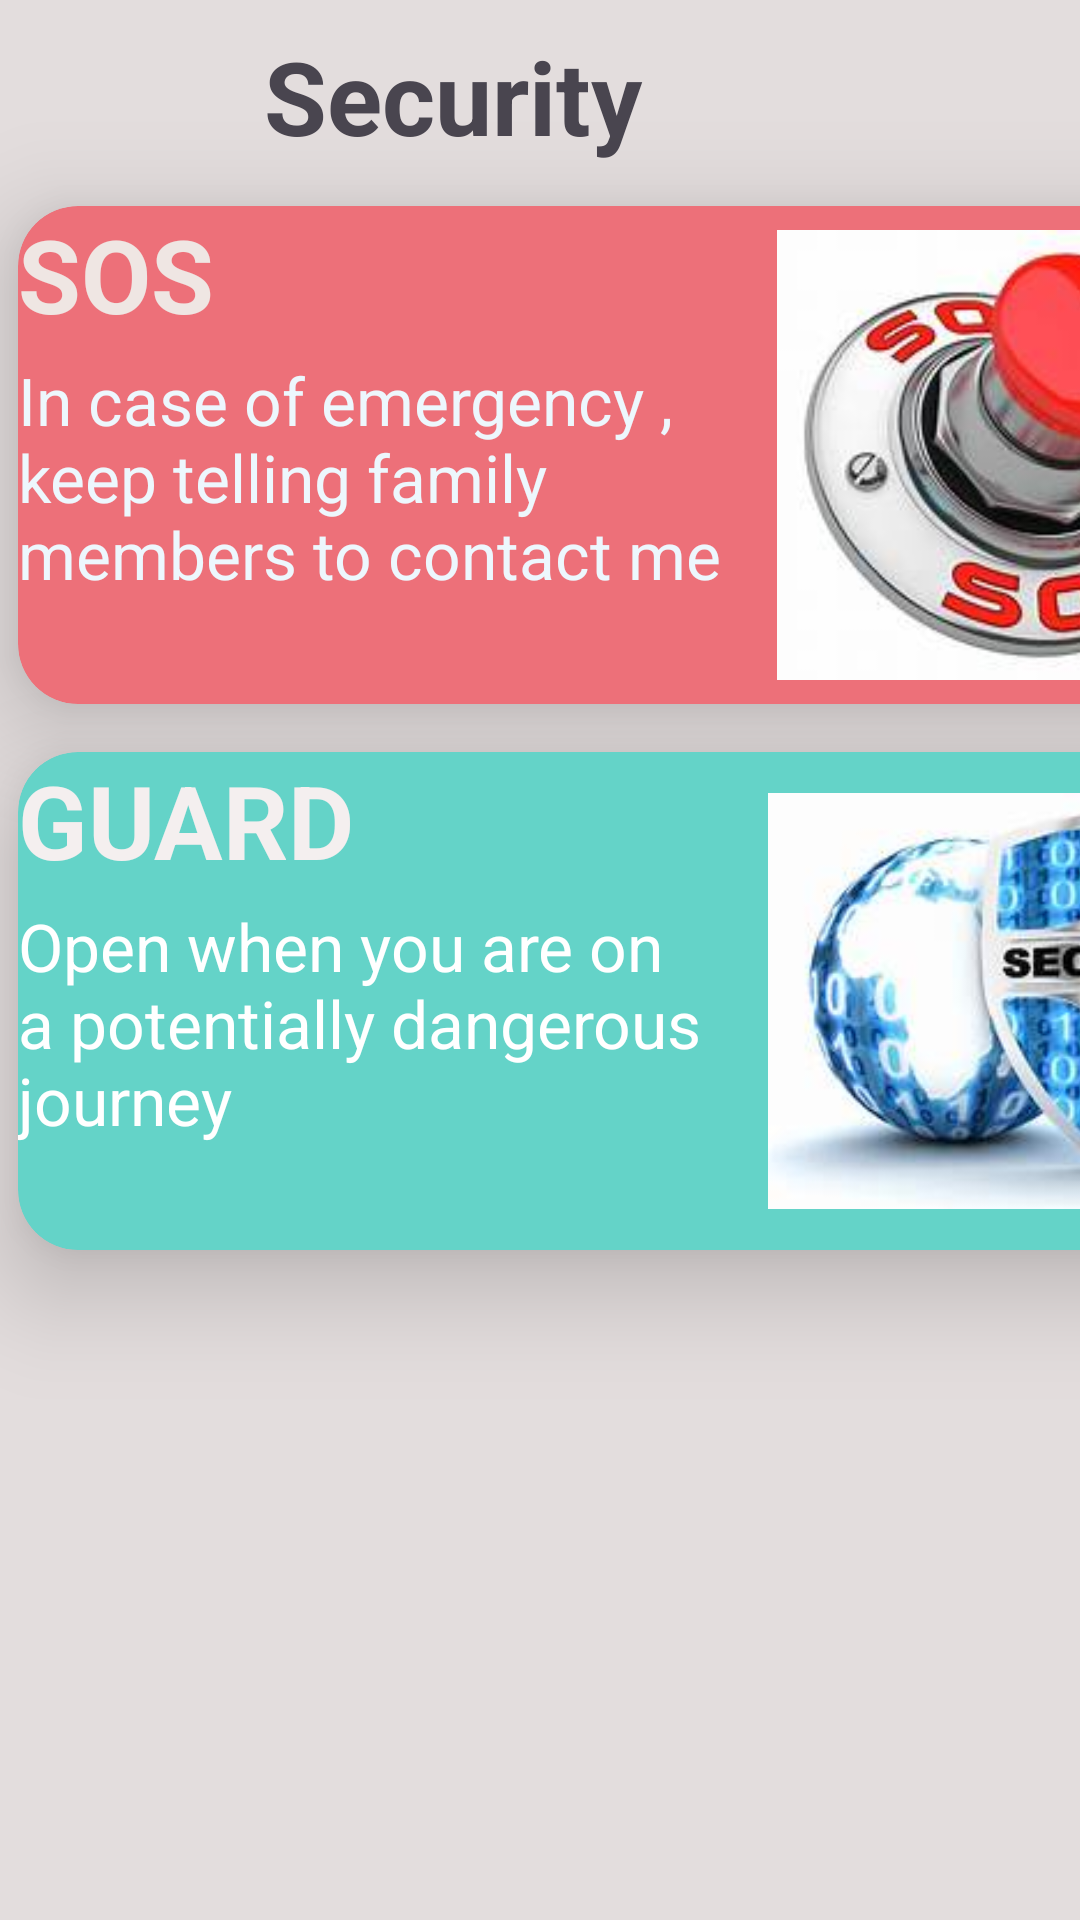

Produce the Android XML layout that renders to this screen, including the resource entries it uses.
<!-- AndroidManifest.xml: application theme Base.Theme.SecurityApp -->
<!-- res/layout/fragment_guard.xml -->
<?xml version="1.0" encoding="utf-8"?>
<androidx.constraintlayout.widget.ConstraintLayout xmlns:android="http://schemas.android.com/apk/res/android"
    xmlns:app="http://schemas.android.com/apk/res-auto"
    xmlns:tools="http://schemas.android.com/tools"
    android:layout_width="match_parent"
    android:layout_height="match_parent"
    android:background="#E3DDDD"
    tools:context=".GuardScreen">


    <TextView
        android:id="@+id/textView8"
        android:layout_width="272dp"
        android:layout_height="54dp"
        android:text="@string/security"
        android:textSize="34sp"
        android:textStyle="bold"
        app:layout_constraintBottom_toTopOf="@+id/cardView"
        app:layout_constraintEnd_toEndOf="parent"
        app:layout_constraintHorizontal_bias="1.0"
        app:layout_constraintStart_toStartOf="parent"
        app:layout_constraintTop_toTopOf="parent"
        app:layout_constraintVertical_bias="0.64"
        tools:ignore="TextSizeCheck" />

    <androidx.cardview.widget.CardView
        android:id="@+id/cardView1"
        android:layout_width="400dp"
        android:layout_height="166dp"
        android:layout_marginStart="6dp"
        android:layout_marginEnd="6dp"
        app:cardBackgroundColor="#64D3C8"
        app:cardCornerRadius="20dp"
        app:cardElevation="20dp"
        app:cardMaxElevation="50dp"
        app:layout_constraintBottom_toBottomOf="parent"
        app:layout_constraintEnd_toEndOf="parent"
        app:layout_constraintHorizontal_bias="0.0"
        app:layout_constraintStart_toStartOf="parent"
        app:layout_constraintTop_toTopOf="parent"
        app:layout_constraintVertical_bias="0.529">

        <ImageView
            android:id="@+id/imageView2"
            android:layout_width="173dp"
            android:layout_height="150dp"
            android:layout_marginStart="250dp"
            android:layout_marginTop="8dp"
            android:contentDescription="@string/todo2"
            app:srcCompat="@drawable/security"
            tools:ignore="VisualLintBounds" />

        <TextView
            android:id="@+id/text1"
            android:layout_width="260dp"
            android:layout_height="83dp"
            android:layout_marginTop="50dp"
            android:text="@string/open_when_you_are_on_a_potentially_dangerous_journey"
            android:textColor="@color/white"
            android:textSize="22sp"
            tools:ignore="TextSizeCheck,TextContrastCheck" />

        <TextView
            android:id="@+id/textView4"
            android:layout_width="116dp"
            android:layout_height="wrap_content"
            android:text="@string/guard"
            android:textColor="#F4EFEF"
            android:textSize="34sp"
            android:textStyle="bold"
            tools:ignore="TextSizeCheck,TextContrastCheck" />

    </androidx.cardview.widget.CardView>

    <androidx.cardview.widget.CardView
        android:id="@+id/cardView"
        android:layout_width="400dp"
        android:layout_height="166dp"
        android:layout_marginStart="6dp"
        android:layout_marginEnd="6dp"
        app:cardBackgroundColor="#ed7079"
        app:cardCornerRadius="20dp"
        app:cardElevation="20dp"
        app:cardMaxElevation="50dp"
        app:layout_constraintBottom_toBottomOf="parent"
        app:layout_constraintEnd_toEndOf="parent"
        app:layout_constraintHorizontal_bias="0.0"
        app:layout_constraintStart_toStartOf="parent"
        app:layout_constraintTop_toTopOf="parent"
        app:layout_constraintVertical_bias="0.145"
        tools:ignore="DuplicateIds">

        <ImageView
            android:id="@+id/imageView"
            android:layout_width="496dp"
            android:layout_height="150dp"
            android:layout_marginStart="80dp"
            android:layout_marginTop="8dp"
            android:contentDescription="@string/todo"
            app:srcCompat="@drawable/sos"
            tools:ignore="ImageContrastCheck,VisualLintBounds" />

        <TextView
            android:id="@+id/textView7"
            android:layout_width="260dp"
            android:layout_height="83dp"
            android:layout_marginTop="50dp"
            android:text="@string/in_case_of_emergency_keep_telling_family_members_to_contact_me"
            android:textColor="#EDF7FD"
            android:textSize="22sp"
            tools:ignore="TextSizeCheck,TextContrastCheck" />

        <TextView
            android:id="@+id/textView3"
            android:layout_width="100dp"
            android:layout_height="wrap_content"
            android:text="@string/sos"
            android:textColor="#EFE6E3"
            android:textSize="34sp"
            android:textStyle="bold"
            tools:ignore="TextContrastCheck" />

    </androidx.cardview.widget.CardView>

</androidx.constraintlayout.widget.ConstraintLayout>
<!-- resources referenced by this layout -->
<resources>
  <color name="white">#FFFFFFFF</color>
  <!-- drawable security: jpeg bitmap (drawable, 8552 bytes) -->
  <!-- drawable sos: jpeg bitmap (drawable, 7266 bytes) -->
  <string name="guard">GUARD</string>
  <string name="in_case_of_emergency_keep_telling_family_members_to_contact_me">In case of emergency , keep telling family members to contact me</string>
  <string name="open_when_you_are_on_a_potentially_dangerous_journey">Open when you are on a potentially dangerous journey</string>
  <string name="security">Security</string>
  <string name="sos">SOS</string>
  <string name="todo">TODO</string>
  <string name="todo2">TODO</string>
  <style name="Base.Theme.SecurityApp" parent="Theme.Material3.Light.NoActionBar">
          
          
          <item name="android:statusBarColor">@color/background</item>
      </style>
  <color name="background">#444240</color>
</resources>
